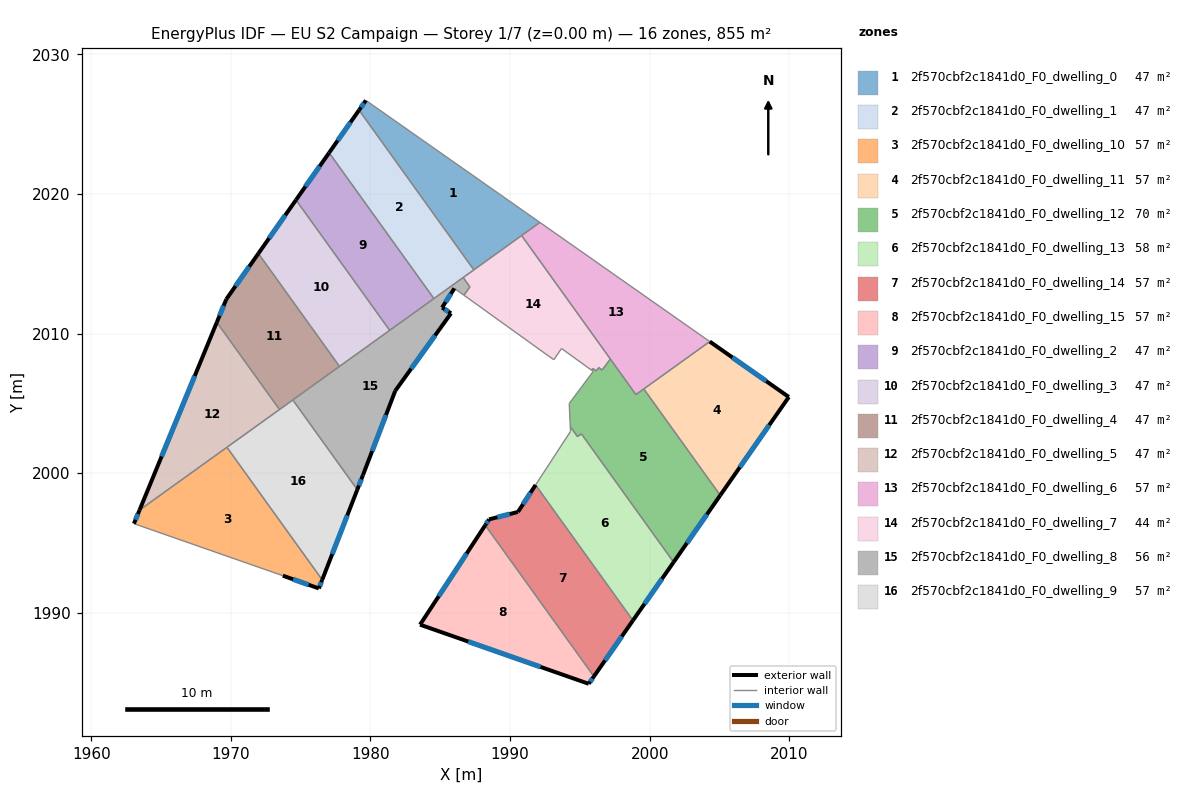
=== STOREY PLAN SPEC (per zone: floor XY polygon, exterior-wall plan segments, windows/doors) ===
zone 1: 2f570cbf2c1841d0_F0_dwelling_0  (47.5 m²)
  floor: (1992.13, 2017.97) (1987.40, 2014.58) (1979.18, 2026.02) (1979.67, 2026.71)
  exterior wall: (1979.67, 2026.71) – (1979.18, 2026.02)  [0.9 m]
    window: (1979.53, 2026.51) – (1979.32, 2026.22)  [0.5 m²]
  interior walls: 3
zone 2: 2f570cbf2c1841d0_F0_dwelling_1  (47.5 m²)
  floor: (1979.18, 2026.02) (1987.40, 2014.58) (1984.54, 2012.52) (1977.04, 2022.96)
  exterior wall: (1979.18, 2026.02) – (1977.04, 2022.96)  [3.7 m]
    window: (1978.57, 2025.14) – (1977.65, 2023.84)  [2.1 m²]
  interior walls: 4
zone 3: 2f570cbf2c1841d0_F0_dwelling_10  (57.0 m²)
  floor: (1969.72, 2001.87) (1976.54, 1992.38) (1976.30, 1991.76) (1973.72, 1992.68) (1963.06, 1996.40) (1963.46, 1997.37)
  exterior wall: (1963.46, 1997.37) – (1963.06, 1996.40)  [1.1 m]
    window: (1963.35, 1997.10) – (1963.18, 1996.68)  [0.6 m²]
  exterior wall: (1976.30, 1991.76) – (1976.54, 1992.38)  [0.7 m]
    window: (1976.37, 1991.94) – (1976.47, 1992.20)  [0.4 m²]
  exterior wall: (1973.72, 1992.68) – (1976.30, 1991.76)  [2.7 m]
    window: (1974.46, 1992.42) – (1975.57, 1992.03)  [1.5 m²]
  interior walls: 3
zone 4: 2f570cbf2c1841d0_F0_dwelling_11  (57.0 m²)
  floor: (2009.96, 2005.47) (2005.05, 1998.43) (1999.57, 2006.05) (2004.30, 2009.44)
  exterior wall: (2009.96, 2005.47) – (2004.30, 2009.44)  [6.9 m]
    window: (2008.34, 2006.61) – (2005.91, 2008.31)  [3.8 m²]
  exterior wall: (2005.05, 1998.43) – (2009.96, 2005.47)  [8.6 m]
    window: (2006.45, 2000.44) – (2008.56, 2003.46)  [4.7 m²]
  interior walls: 2
zone 5: 2f570cbf2c1841d0_F0_dwelling_12  (70.4 m²)
  floor: (1999.57, 2006.05) (2005.05, 1998.43) (2001.71, 1993.64) (1995.10, 2002.84) (1994.82, 2002.64) (1994.73, 2002.76) (1994.31, 2003.35) (1994.23, 2005.01) (1995.95, 2007.31) (1995.83, 2007.39) (1995.92, 2007.51) (1996.17, 2007.34) (1996.35, 2007.58) (1996.59, 2007.40) (1996.90, 2007.81) (1997.18, 2008.19) (1999.01, 2005.64)
  exterior wall: (2001.71, 1993.64) – (2005.05, 1998.43)  [5.8 m]
    window: (2002.66, 1995.01) – (2004.09, 1997.06)  [3.2 m²]
  interior walls: 16
zone 6: 2f570cbf2c1841d0_F0_dwelling_13  (57.6 m²)
  floor: (1995.10, 2002.84) (2001.71, 1993.64) (1998.80, 1989.47) (1991.82, 1999.17) (1994.32, 2003.01) (1994.31, 2003.35) (1994.82, 2002.64)
  exterior wall: (1998.80, 1989.47) – (2001.71, 1993.64)  [5.1 m]
    window: (1999.63, 1990.66) – (2000.88, 1992.45)  [2.8 m²]
  interior walls: 6
zone 7: 2f570cbf2c1841d0_F0_dwelling_14  (57.0 m²)
  floor: (1991.82, 1999.17) (1998.80, 1989.47) (1996.00, 1985.46) (1988.22, 1996.29) (1988.49, 1996.71) (1990.56, 1997.24)
  exterior wall: (1996.00, 1985.46) – (1998.80, 1989.47)  [4.9 m]
    window: (1996.80, 1986.61) – (1998.00, 1988.32)  [2.7 m²]
  exterior wall: (1988.49, 1996.71) – (1988.22, 1996.29)  [0.5 m]
    window: (1988.41, 1996.59) – (1988.30, 1996.41)  [0.3 m²]
  exterior wall: (1990.56, 1997.24) – (1988.49, 1996.71)  [2.1 m]
    window: (1989.97, 1997.09) – (1989.08, 1996.86)  [1.2 m²]
  exterior wall: (1991.82, 1999.17) – (1990.56, 1997.24)  [2.3 m]
    window: (1991.46, 1998.62) – (1990.92, 1997.79)  [1.3 m²]
  interior walls: 2
zone 8: 2f570cbf2c1841d0_F0_dwelling_15  (57.0 m²)
  floor: (1988.22, 1996.29) (1996.00, 1985.46) (1995.63, 1984.93) (1983.55, 1989.17)
  exterior wall: (1983.55, 1989.17) – (1995.63, 1984.93)  [12.8 m]
    window: (1987.00, 1987.96) – (1992.18, 1986.14)  [7.1 m²]
  exterior wall: (1988.22, 1996.29) – (1983.55, 1989.17)  [8.5 m]
    window: (1986.88, 1994.26) – (1984.88, 1991.20)  [4.7 m²]
  exterior wall: (1995.63, 1984.93) – (1996.00, 1985.46)  [0.6 m]
    window: (1995.74, 1985.08) – (1995.89, 1985.31)  [0.4 m²]
  interior walls: 1
zone 9: 2f570cbf2c1841d0_F0_dwelling_2  (47.5 m²)
  floor: (1977.04, 2022.96) (1984.54, 2012.52) (1981.38, 2010.25) (1974.67, 2019.58)
  exterior wall: (1977.04, 2022.96) – (1974.67, 2019.58)  [4.1 m]
    window: (1976.36, 2022.00) – (1975.34, 2020.55)  [2.3 m²]
  interior walls: 3
zone 10: 2f570cbf2c1841d0_F0_dwelling_3  (47.5 m²)
  floor: (1974.67, 2019.58) (1981.38, 2010.25) (1977.78, 2007.66) (1971.97, 2015.75)
  exterior wall: (1974.67, 2019.58) – (1971.97, 2015.75)  [4.7 m]
    window: (1973.90, 2018.49) – (1972.74, 2016.84)  [2.6 m²]
  interior walls: 3
zone 11: 2f570cbf2c1841d0_F0_dwelling_4  (47.5 m²)
  floor: (1971.97, 2015.75) (1977.78, 2007.66) (1973.48, 2004.58) (1969.00, 2010.82) (1969.68, 2012.48)
  exterior wall: (1969.68, 2012.48) – (1969.00, 2010.82)  [1.8 m]
    window: (1969.48, 2012.01) – (1969.19, 2011.30)  [1.0 m²]
  exterior wall: (1971.97, 2015.75) – (1969.68, 2012.48)  [4.0 m]
    window: (1971.32, 2014.81) – (1970.33, 2013.41)  [2.2 m²]
  interior walls: 4
zone 12: 2f570cbf2c1841d0_F0_dwelling_5  (47.5 m²)
  floor: (1969.00, 2010.82) (1973.48, 2004.58) (1963.46, 1997.37)
  exterior wall: (1969.00, 2010.82) – (1963.46, 1997.37)  [14.5 m]
    window: (1967.41, 2006.98) – (1965.04, 2001.22)  [8.0 m²]
  interior walls: 3
zone 13: 2f570cbf2c1841d0_F0_dwelling_6  (57.0 m²)
  floor: (2004.30, 2009.44) (1999.01, 2005.64) (1990.82, 2017.04) (1992.13, 2017.97)
  interior walls: 4
zone 14: 2f570cbf2c1841d0_F0_dwelling_7  (44.4 m²)
  floor: (1990.82, 2017.04) (1997.18, 2008.19) (1996.90, 2007.81) (1996.59, 2007.40) (1996.35, 2007.58) (1996.17, 2007.34) (1995.92, 2007.51) (1995.83, 2007.39) (1993.68, 2008.95) (1993.13, 2008.14) (1986.69, 2012.76) (1987.12, 2013.36) (1986.64, 2014.03)
  interior walls: 14
zone 15: 2f570cbf2c1841d0_F0_dwelling_8  (55.6 m²)
  floor: (1986.64, 2014.03) (1987.12, 2013.35) (1986.69, 2012.76) (1986.01, 2013.25) (1985.13, 2011.88) (1985.77, 2011.46) (1981.77, 2005.91) (1979.46, 1999.87) (1979.06, 1998.84) (1974.44, 2005.26)
  exterior wall: (1979.46, 1999.87) – (1981.77, 2005.91)  [6.5 m]
    window: (1980.12, 2001.60) – (1981.11, 2004.19)  [3.6 m²]
  exterior wall: (1979.06, 1998.84) – (1979.46, 1999.87)  [1.1 m]
    window: (1979.17, 1999.13) – (1979.34, 1999.58)  [0.6 m²]
  exterior wall: (1985.13, 2011.88) – (1986.01, 2013.25)  [1.6 m]
    window: (1985.38, 2012.27) – (1985.76, 2012.86)  [0.9 m²]
  exterior wall: (1985.77, 2011.46) – (1985.13, 2011.88)  [0.8 m]
    window: (1985.58, 2011.58) – (1985.31, 2011.76)  [0.4 m²]
  exterior wall: (1981.77, 2005.91) – (1985.77, 2011.46)  [6.8 m]
    window: (1982.91, 2007.50) – (1984.63, 2009.88)  [3.8 m²]
  interior walls: 8
zone 16: 2f570cbf2c1841d0_F0_dwelling_9  (57.0 m²)
  floor: (1974.44, 2005.26) (1979.06, 1998.84) (1976.54, 1992.38) (1969.72, 2001.87)
  exterior wall: (1976.54, 1992.38) – (1979.06, 1998.84)  [6.9 m]
    window: (1977.26, 1994.22) – (1978.34, 1996.99)  [3.8 m²]
  interior walls: 4

=== DERIVED (storey summary) ===
Building: EU S2 Campaign
Storey: 1 of 7  (floor level z = 0.00 m)
Storey gross floor area: 854.5 m²
Zones on this storey: 16
  - 2f570cbf2c1841d0_F0_dwelling_0: floor 47.5 m²; exterior wall 0.9 m (2.6 m²); 1 window(s) 0.5 m²; WWR 18.4%
  - 2f570cbf2c1841d0_F0_dwelling_1: floor 47.5 m²; exterior wall 3.7 m (11.2 m²); 1 window(s) 2.1 m²; WWR 18.4%
  - 2f570cbf2c1841d0_F0_dwelling_10: floor 57.0 m²; exterior wall 4.4 m (13.3 m²); 3 window(s) 2.4 m²; WWR 18.4%
  - 2f570cbf2c1841d0_F0_dwelling_11: floor 57.0 m²; exterior wall 15.5 m (46.5 m²); 2 window(s) 8.5 m²; WWR 18.4%
  - 2f570cbf2c1841d0_F0_dwelling_12: floor 70.4 m²; exterior wall 5.8 m (17.5 m²); 1 window(s) 3.2 m²; WWR 18.4%
  - 2f570cbf2c1841d0_F0_dwelling_13: floor 57.6 m²; exterior wall 5.1 m (15.3 m²); 1 window(s) 2.8 m²; WWR 18.4%
  - 2f570cbf2c1841d0_F0_dwelling_14: floor 57.0 m²; exterior wall 9.8 m (29.5 m²); 4 window(s) 5.4 m²; WWR 18.4%
  - 2f570cbf2c1841d0_F0_dwelling_15: floor 57.0 m²; exterior wall 22.0 m (65.9 m²); 3 window(s) 12.1 m²; WWR 18.4%
  - 2f570cbf2c1841d0_F0_dwelling_2: floor 47.5 m²; exterior wall 4.1 m (12.4 m²); 1 window(s) 2.3 m²; WWR 18.4%
  - 2f570cbf2c1841d0_F0_dwelling_3: floor 47.5 m²; exterior wall 4.7 m (14.1 m²); 1 window(s) 2.6 m²; WWR 18.4%
  - 2f570cbf2c1841d0_F0_dwelling_4: floor 47.5 m²; exterior wall 5.8 m (17.4 m²); 2 window(s) 3.2 m²; WWR 18.4%
  - 2f570cbf2c1841d0_F0_dwelling_5: floor 47.5 m²; exterior wall 14.5 m (43.6 m²); 1 window(s) 8.0 m²; WWR 18.4%
  - 2f570cbf2c1841d0_F0_dwelling_6: floor 57.0 m²
  - 2f570cbf2c1841d0_F0_dwelling_7: floor 44.4 m²
  - 2f570cbf2c1841d0_F0_dwelling_8: floor 55.6 m²; exterior wall 16.8 m (50.4 m²); 5 window(s) 9.3 m²; WWR 18.4%
  - 2f570cbf2c1841d0_F0_dwelling_9: floor 57.0 m²; exterior wall 6.9 m (20.8 m²); 1 window(s) 3.8 m²; WWR 18.4%
Zone adjacency (shared interzone walls):
  - 2f570cbf2c1841d0_F0_dwelling_0 ↔ 2f570cbf2c1841d0_F0_dwelling_1
  - 2f570cbf2c1841d0_F0_dwelling_1 ↔ 2f570cbf2c1841d0_F0_dwelling_2
  - 2f570cbf2c1841d0_F0_dwelling_1 ↔ 2f570cbf2c1841d0_F0_dwelling_7
  - 2f570cbf2c1841d0_F0_dwelling_1 ↔ 2f570cbf2c1841d0_F0_dwelling_8
  - 2f570cbf2c1841d0_F0_dwelling_10 ↔ 2f570cbf2c1841d0_F0_dwelling_5
  - 2f570cbf2c1841d0_F0_dwelling_10 ↔ 2f570cbf2c1841d0_F0_dwelling_9
  - 2f570cbf2c1841d0_F0_dwelling_11 ↔ 2f570cbf2c1841d0_F0_dwelling_12
  - 2f570cbf2c1841d0_F0_dwelling_12 ↔ 2f570cbf2c1841d0_F0_dwelling_13
  - 2f570cbf2c1841d0_F0_dwelling_12 ↔ 2f570cbf2c1841d0_F0_dwelling_7
  - 2f570cbf2c1841d0_F0_dwelling_13 ↔ 2f570cbf2c1841d0_F0_dwelling_14
  - 2f570cbf2c1841d0_F0_dwelling_14 ↔ 2f570cbf2c1841d0_F0_dwelling_15
  - 2f570cbf2c1841d0_F0_dwelling_2 ↔ 2f570cbf2c1841d0_F0_dwelling_3
  - 2f570cbf2c1841d0_F0_dwelling_2 ↔ 2f570cbf2c1841d0_F0_dwelling_8
  - 2f570cbf2c1841d0_F0_dwelling_3 ↔ 2f570cbf2c1841d0_F0_dwelling_4
  - 2f570cbf2c1841d0_F0_dwelling_3 ↔ 2f570cbf2c1841d0_F0_dwelling_8
  - 2f570cbf2c1841d0_F0_dwelling_4 ↔ 2f570cbf2c1841d0_F0_dwelling_5
  - 2f570cbf2c1841d0_F0_dwelling_4 ↔ 2f570cbf2c1841d0_F0_dwelling_8
  - 2f570cbf2c1841d0_F0_dwelling_4 ↔ 2f570cbf2c1841d0_F0_dwelling_9
  - 2f570cbf2c1841d0_F0_dwelling_5 ↔ 2f570cbf2c1841d0_F0_dwelling_9
  - 2f570cbf2c1841d0_F0_dwelling_8 ↔ 2f570cbf2c1841d0_F0_dwelling_9